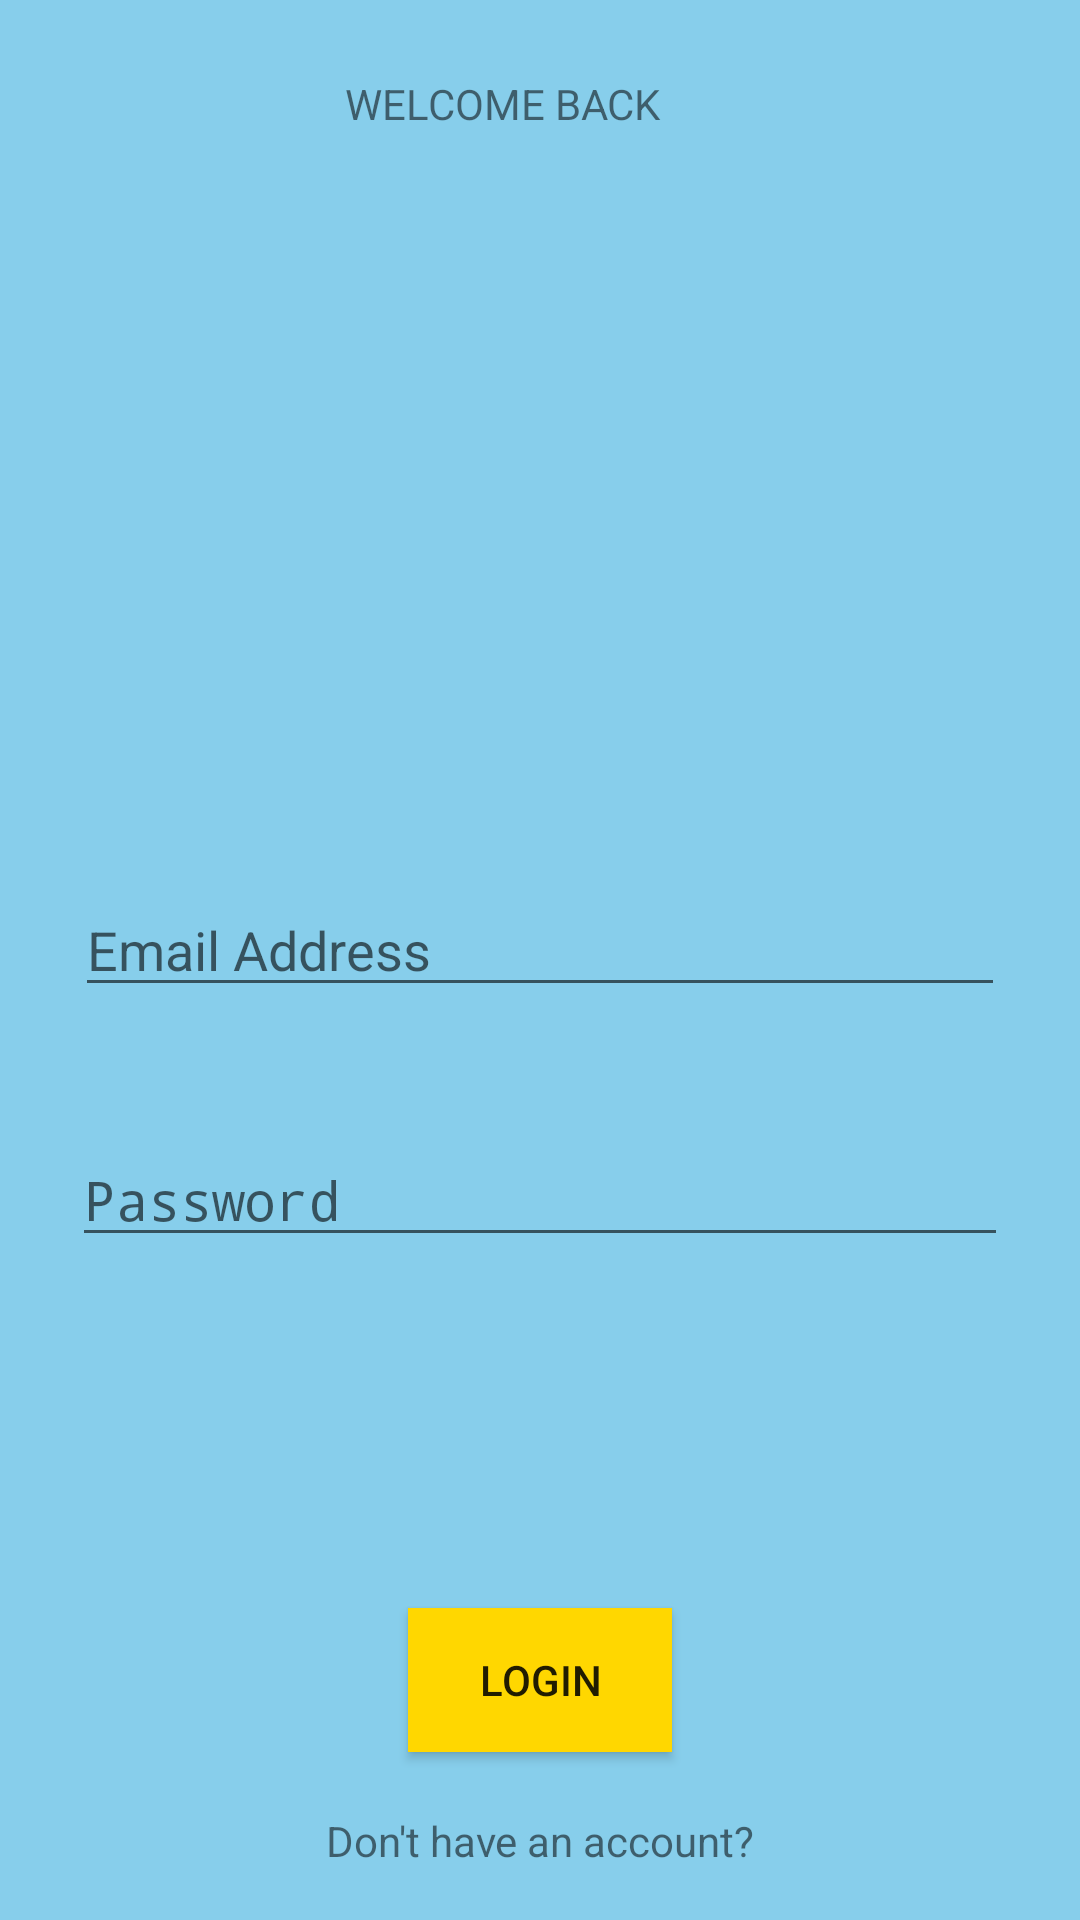

Here is an Android app screen rendered from its layout file. Give the layout XML and the strings, colors and styles it references.
<!-- AndroidManifest.xml: application theme Theme.AppCompat.Light.NoActionBar -->
<!-- res/layout/content_login.xml -->
<?xml version="1.0" encoding="utf-8"?>
<android.support.constraint.ConstraintLayout xmlns:android="http://schemas.android.com/apk/res/android"
    xmlns:app="http://schemas.android.com/apk/res-auto"
    xmlns:tools="http://schemas.android.com/tools"
    android:layout_width="match_parent"
    android:layout_height="match_parent"
    android:background="@color/SkyBlue"
    app:layout_behavior="@string/appbar_scrolling_view_behavior"
    tools:context="lagecy.live.desh.com.mrdfoodmobilev2.LoginActivity"
    tools:showIn="@layout/activity_login">

    <Button
        android:id="@+id/btLogin2"
        android:layout_width="wrap_content"
        android:layout_height="wrap_content"
        android:layout_marginBottom="56dp"
        android:background="@color/Gold"
        android:text="@string/login"
        app:layout_constraintBottom_toBottomOf="parent"
        app:layout_constraintEnd_toEndOf="parent"
        app:layout_constraintStart_toStartOf="parent" />

    <EditText
        android:id="@+id/etEmail"
        android:layout_width="0dp"
        android:layout_height="wrap_content"
        android:layout_marginBottom="42dp"
        android:layout_marginEnd="25dp"
        android:layout_marginStart="25dp"
        android:ems="10"
        android:hint="@string/email_address"
        android:inputType="textEmailAddress"
        app:layout_constraintBottom_toTopOf="@+id/etPassword"
        app:layout_constraintEnd_toEndOf="parent"
        app:layout_constraintStart_toStartOf="parent" />

    <EditText
        android:id="@+id/etPassword"
        android:layout_width="0dp"
        android:layout_height="wrap_content"
        android:layout_marginBottom="221dp"
        android:layout_marginEnd="24dp"
        android:layout_marginStart="24dp"
        android:ems="10"
        android:hint="@string/password"
        android:inputType="textPassword"
        app:layout_constraintBottom_toBottomOf="parent"
        app:layout_constraintEnd_toEndOf="parent"
        app:layout_constraintStart_toStartOf="parent" />

    <TextView
        android:id="@+id/textView"
        android:layout_width="wrap_content"
        android:layout_height="wrap_content"
        android:layout_marginStart="115dp"
        android:layout_marginTop="25dp"
        android:text="@string/welcome_back"
        app:layout_constraintStart_toStartOf="parent"
        app:layout_constraintTop_toTopOf="parent" />

    <TextView
        android:id="@+id/regText"
        android:layout_width="wrap_content"
        android:layout_height="wrap_content"
        android:layout_marginTop="20dp"
        android:text="Don't have an account?"
        app:layout_constraintEnd_toEndOf="parent"
        app:layout_constraintStart_toStartOf="parent"
        app:layout_constraintTop_toBottomOf="@+id/btLogin2" />

</android.support.constraint.ConstraintLayout>
<!-- res/layout/activity_login.xml (included above) -->
<?xml version="1.0" encoding="utf-8"?>
<android.support.design.widget.CoordinatorLayout xmlns:android="http://schemas.android.com/apk/res/android"
    xmlns:app="http://schemas.android.com/apk/res-auto"
    xmlns:tools="http://schemas.android.com/tools"
    android:layout_width="match_parent"
    android:layout_height="match_parent"
    tools:context="lagecy.live.desh.com.mrdfoodmobilev2.LoginActivity">

    <android.support.design.widget.AppBarLayout
        android:layout_width="match_parent"
        android:layout_height="wrap_content"
        android:theme="@style/AppTheme.AppBarOverlay">

        <android.support.v7.widget.Toolbar
            android:id="@+id/my_toolbar"
            android:layout_width="match_parent"
            android:layout_height="?attr/actionBarSize"
            android:background="?attr/colorPrimary"
            android:elevation="4dp"
            android:theme="@style/ThemeOverlay.AppCompat.ActionBar"
            app:popupTheme="@style/ThemeOverlay.AppCompat.Light"
            app:title="Login"/>

    </android.support.design.widget.AppBarLayout>



    <include layout="@layout/content_login" />


</android.support.design.widget.CoordinatorLayout>
<!-- resources referenced by this layout -->
<resources>
  <color name="Gold">	#FFD700</color>
  <color name="SkyBlue">#87CEEB</color>
  <string name="email_address">Email Address</string>
  <string name="login">Login</string>
  <string name="password">Password</string>
  <string name="welcome_back">WELCOME BACK</string>
  <style name="AppTheme.AppBarOverlay" parent="ThemeOverlay.AppCompat.Dark.ActionBar" />
</resources>
